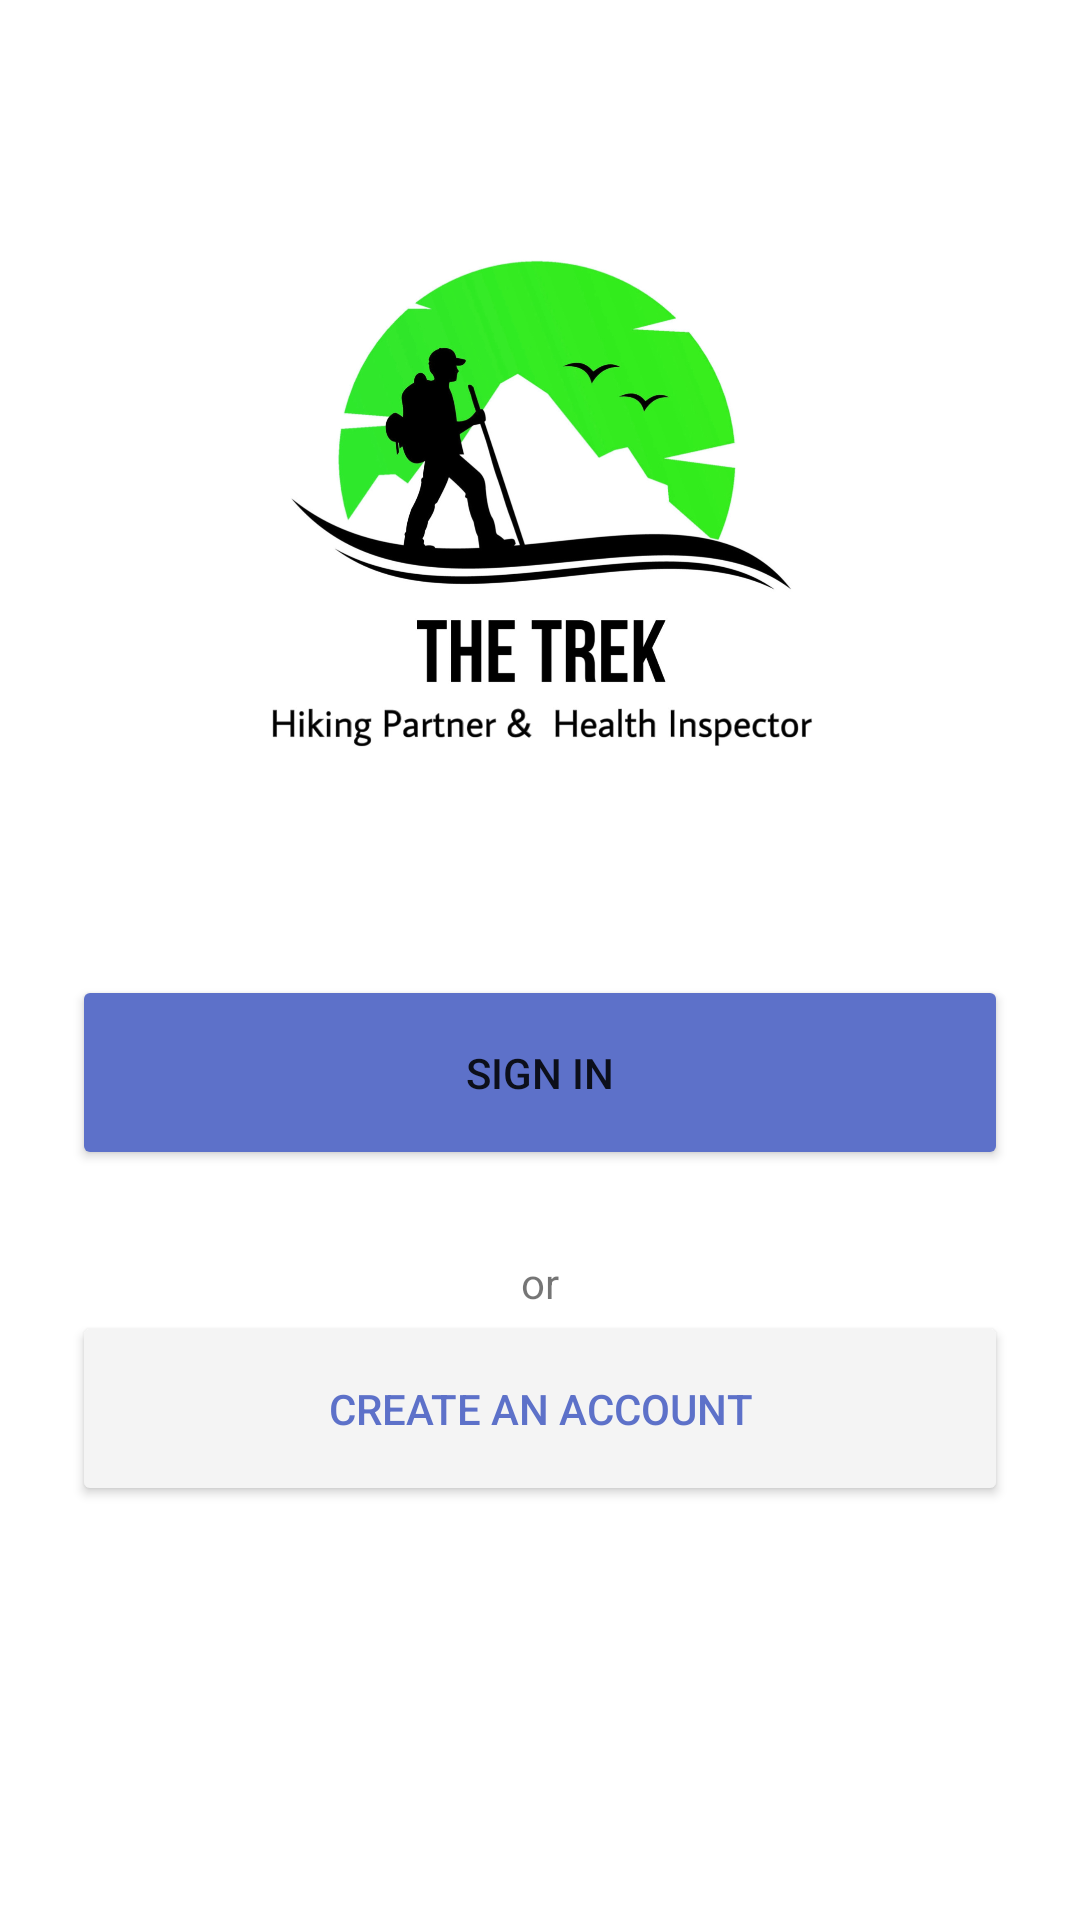

Reconstruct the res/layout file that produces this screen, plus the resources it refers to.
<!-- AndroidManifest.xml: application theme Theme.TheTrek -->
<!-- res/layout/activity_main1.xml -->
<?xml version="1.0" encoding="utf-8"?>
<androidx.constraintlayout.widget.ConstraintLayout xmlns:android="http://schemas.android.com/apk/res/android"
    xmlns:app="http://schemas.android.com/apk/res-auto"
    xmlns:tools="http://schemas.android.com/tools"
    android:layout_width="match_parent"
    android:layout_height="match_parent"
    tools:context=".MainActivity">

    <LinearLayout
        android:id="@+id/linearLayout"
        android:layout_width="0dp"
        android:layout_height="0dp"
        android:layout_marginStart="24dp"
        android:layout_marginTop="35dp"
        android:layout_marginEnd="24dp"
        android:layout_marginBottom="35dp"
        android:orientation="vertical"
        app:layout_constraintBottom_toBottomOf="parent"
        app:layout_constraintEnd_toEndOf="parent"
        app:layout_constraintStart_toStartOf="parent"
        app:layout_constraintTop_toTopOf="parent">

        <ImageView
            android:id="@+id/imageView"
            android:layout_width="match_parent"
            android:layout_height="263dp"
            app:srcCompat="@drawable/logo" />

        <Space
            android:layout_width="match_parent"
            android:layout_height="27dp" />

        <Button
            android:id="@+id/btnSubmit_login"
            android:layout_width="match_parent"
            android:layout_height="65dp"
            android:backgroundTint="#5D71C9"
            android:text="Sign in" />

        <Space
            android:layout_width="match_parent"
            android:layout_height="28dp" />

        <TextView
            android:id="@+id/textView3"
            android:layout_width="match_parent"
            android:layout_height="wrap_content"
            android:text="or"
            android:textAlignment="center" />

        <Button
            android:id="@+id/createAcc"
            android:layout_width="match_parent"
            android:layout_height="65dp"
            android:backgroundTint="#F4F4F4"
            android:text="Create an Account"
            android:textColor="#5D71C9" />

    </LinearLayout>
</androidx.constraintlayout.widget.ConstraintLayout>
<!-- resources referenced by this layout -->
<resources>
  <!-- drawable logo: png bitmap (drawable, 447327 bytes) -->
  <style name="Theme.TheTrek" parent="Theme.MaterialComponents.DayNight.DarkActionBar">
          
          <item name="colorPrimary">@color/purple_500</item>
          <item name="colorPrimaryVariant">@color/purple_700</item>
          <item name="colorOnPrimary">@color/white</item>
          
          <item name="colorSecondary">@color/teal_200</item>
          <item name="colorSecondaryVariant">@color/teal_700</item>
          <item name="colorOnSecondary">@color/black</item>
          
          <item name="android:statusBarColor">?attr/colorPrimaryVariant</item>
          
      </style>
  <color name="purple_500">#FF6200EE</color>
  <color name="purple_700">#FF3700B3</color>
  <color name="white">#FFFFFFFF</color>
  <color name="teal_200">#FF03DAC5</color>
  <color name="teal_700">#FF018786</color>
  <color name="black">#FF000000</color>
</resources>
